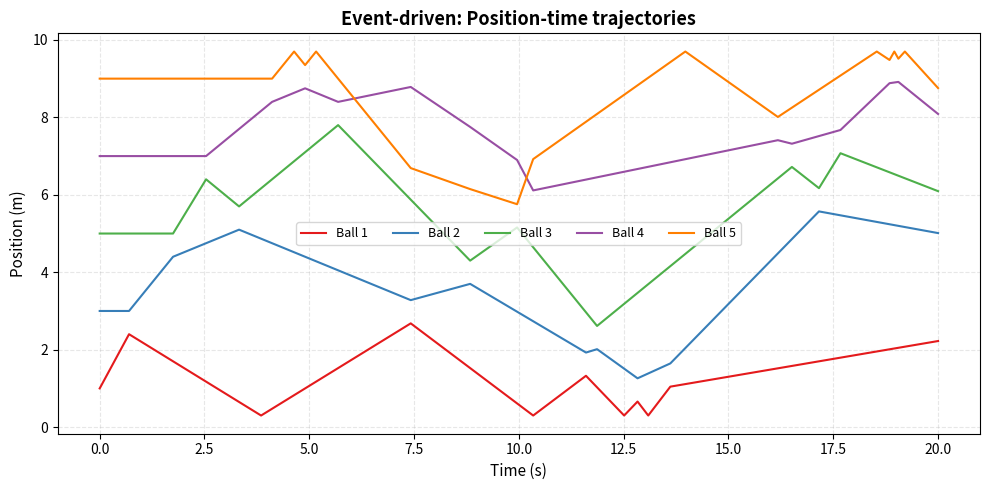
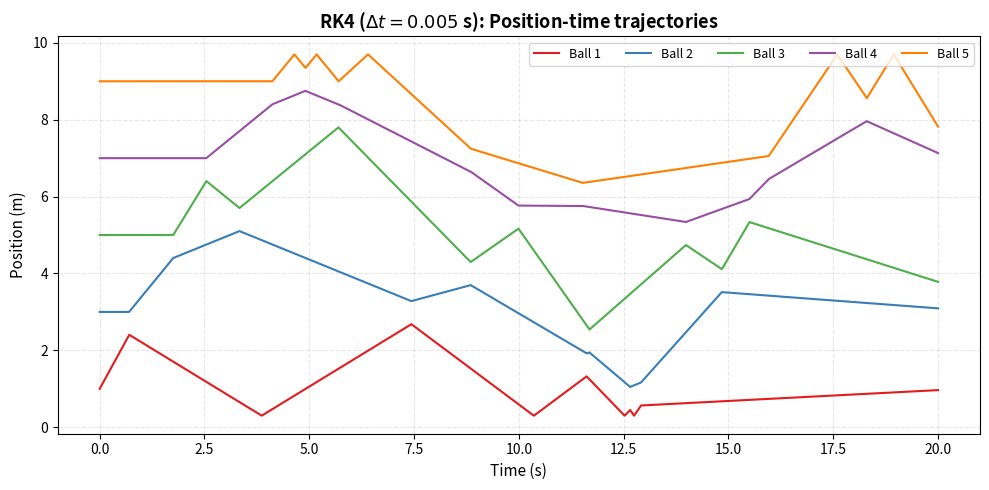
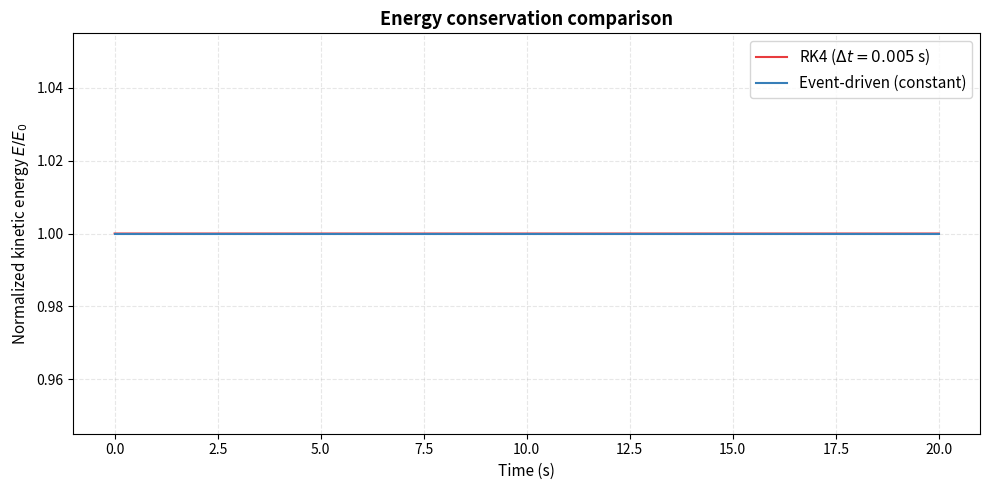

Python code for these plots, in order:
"""
event_driven_collision.py

Event-driven simulation of 1D perfectly elastic multi-ball collisions.

Author:  XXX
Affiliation: XXX University
Date:   2026-06-23
License: MIT

Usage:
    python event_driven_collision.py [--balls N] [--tmax T] [--dt DT] [--animate]

Example:
    python event_driven_collision.py --balls 5 --tmax 20 --animate
"""

import argparse
import numpy as np
import matplotlib
matplotlib.use('Agg')
import matplotlib.pyplot as plt
from matplotlib.patches import Circle
import sys


# ============================================================
#  Core event-driven engine
# ============================================================

class ElasticCollisionSystem:
    """
    N balls of equal radius R moving on a 1D line [0, L].
    All collisions are perfectly elastic (e = 1).
    """

    def __init__(self, masses, positions, velocities, L=10.0, radius=0.3):
        self.N = len(masses)
        self.m = np.array(masses, dtype=float)
        self.x = np.array(positions, dtype=float)
        self.v = np.array(velocities, dtype=float)
        self.L = float(L)
        self.R = float(radius)

        #  history for trajectory recording
        self.t_hist = [0.0]
        self.x_hist = [self.x.copy()]
        self.v_hist = [self.v.copy()]

    # ----------------------------------------------------------
    def _next_collision(self):
        """Return (dt, collision_type) for the next collision event."""
        dt_min = float('inf')
        ctype = None  # ('ball', i, j) or ('wall', i, side)

        # Ball-ball collisions
        for i in range(self.N):
            for j in range(i + 1, self.N):
                dx = self.x[j] - self.x[i]
                dv = self.v[i] - self.v[j]
                if dv > 0:  # i approaching j
                    dt_ij = (dx - 2.0 * self.R) / dv
                    if 0.0 < dt_ij < dt_min:
                        dt_min = dt_ij
                        ctype = ('ball', i, j)

        # Ball-wall collisions
        for i in range(self.N):
            if self.v[i] < 0.0:
                dt_w = (self.x[i] - self.R) / (-self.v[i])
                if 0.0 < dt_w < dt_min:
                    dt_min = dt_w
                    ctype = ('wall', i, 'left')
            elif self.v[i] > 0.0:
                dt_w = (self.L - self.R - self.x[i]) / self.v[i]
                if 0.0 < dt_w < dt_min:
                    dt_min = dt_w
                    ctype = ('wall', i, 'right')

        return dt_min, ctype

    # ----------------------------------------------------------
    def _resolve_ball_collision(self, i, j):
        """Update velocities for perfectly elastic collision between i and j."""
        mi, mj = self.m[i], self.m[j]
        vi, vj = self.v[i], self.v[j]
        self.v[i] = ((mi - mj) * vi + 2.0 * mj * vj) / (mi + mj)
        self.v[j] = ((mj - mi) * vj + 2.0 * mi * vi) / (mi + mj)

    def _resolve_wall_collision(self, i):
        """Reverse velocity for wall collision."""
        self.v[i] *= -1.0

    # ----------------------------------------------------------
    def _fix_overlaps(self):
        """Correct positions if any two balls overlap (floating-point safeguard)."""
        for i in range(self.N):
            for j in range(i + 1, self.N):
                dist = self.x[j] - self.x[i]
                if dist < 2.0 * self.R:
                    overlap = 2.0 * self.R - dist
                    self.x[i] -= overlap / 2.0
                    self.x[j] += overlap / 2.0

    # ----------------------------------------------------------
    def run(self, t_max):
        """Run the event-driven simulation until t >= t_max."""
        t = 0.0

        while t < t_max:
            dt, ctype = self._next_collision()

            if dt == float('inf'):
                # No more collisions -- advance to t_max
                dt = t_max - t
                self.x += self.v * dt
                t = t_max
                break

            dt = min(dt, t_max - t)
            self.x += self.v * dt
            t += dt

            # Record state
            self.t_hist.append(t)
            self.x_hist.append(self.x.copy())
            self.v_hist.append(self.v.copy())

            # Resolve collision
            if ctype is not None:
                if ctype[0] == 'ball':
                    _, i, j = ctype
                    self._resolve_ball_collision(i, j)
                else:  # wall
                    _, i, _ = ctype
                    self._resolve_wall_collision(i)

            # Safeguard against floating-point overlap
            self._fix_overlaps()

        return self.get_trajectory()

    # ----------------------------------------------------------
    def get_trajectory(self):
        """Return recorded trajectory as arrays."""
        return (np.array(self.t_hist),
                np.array(self.x_hist),
                np.array(self.v_hist))

    # ----------------------------------------------------------
    def kinetic_energy(self):
        """Return current total kinetic energy."""
        return 0.5 * np.sum(self.m * self.v ** 2)


# ============================================================
#  RK4 baseline (for comparison)
# ============================================================

def rk4_step(x, v, m, L, R, dt):
    """One RK4 step with a-posteriori collision detection."""
    def rhs(xx, vv):
        return vv.copy(), np.zeros_like(vv)

    x0, v0 = x, v

    k1_x, k1_v = rhs(x0, v0)
    x1 = x0 + k1_x * dt / 2.0
    v1 = v0 + k1_v * dt / 2.0
    k2_x, k2_v = rhs(x1, v1)
    x2 = x0 + k2_x * dt / 2.0
    v2 = v0 + k2_v * dt / 2.0
    k3_x, k3_v = rhs(x2, v2)
    x3 = x0 + k3_x * dt
    v3 = v0 + k3_v * dt
    k4_x, k4_v = rhs(x3, v3)

    x_new = x0 + (k1_x + 2.0 * k2_x + 2.0 * k3_x + k4_x) * dt / 6.0
    v_new = v0 + (k1_v + 2.0 * k2_v + 2.0 * k3_v + k4_v) * dt / 6.0

    # Collision detection & resolution
    N = len(m)
    for i in range(N):
        for j in range(i + 1, N):
            dist = x_new[j] - x_new[i]
            if dist < 2.0 * R:
                overlap = 2.0 * R - dist
                x_new[i] -= overlap / 2.0
                x_new[j] += overlap / 2.0
                mi, mj = m[i], m[j]
                vi, vj = v_new[i], v_new[j]
                v_new[i] = ((mi - mj) * vi + 2.0 * mj * vj) / (mi + mj)
                v_new[j] = ((mj - mi) * vj + 2.0 * mi * vi) / (mi + mj)

        # Wall collisions
        if x_new[i] < R:
            x_new[i] = R + (R - x_new[i])
            v_new[i] *= -1.0
        elif x_new[i] > L - R:
            x_new[i] = L - R - (x_new[i] - (L - R))
            v_new[i] *= -1.0

    return x_new, v_new


def run_rk4(masses, positions, velocities, L=10.0, R=0.3, t_max=20.0, dt=0.005):
    """Run RK4 simulation with collision detection."""
    N = len(masses)
    x = np.array(positions, dtype=float)
    v = np.array(velocities, dtype=float)
    m = np.array(masses, dtype=float)

    t_hist = [0.0]
    x_hist = [x.copy()]
    v_hist = [v.copy()]
    E_hist = [0.5 * np.sum(m * v ** 2)]

    t = 0.0
    while t < t_max:
        dt_step = min(dt, t_max - t)
        x, v = rk4_step(x, v, m, L, R, dt_step)
        t += dt_step
        t_hist.append(t)
        x_hist.append(x.copy())
        v_hist.append(v.copy())
        E_hist.append(0.5 * np.sum(m * v ** 2))

    return (np.array(t_hist), np.array(x_hist), np.array(v_hist), np.array(E_hist))


# ============================================================
#  Visualization
# ============================================================

def plot_xt_trajectories(t_arr, x_arr, title="Position-time trajectories", filename="xt_plot.png"):
    """Plot x-t curves for all balls."""
    N = x_arr.shape[1]
    colors = ['#e41a1c', '#377eb8', '#4daf4a', '#984ea3', '#ff7f00']
    fig, ax = plt.subplots(figsize=(10, 5))
    for i in range(N):
        ax.plot(t_arr, x_arr[:, i], color=colors[i % len(colors)], linewidth=1.5, label=f'Ball {i + 1}')
    ax.set_xlabel('Time (s)', fontsize=11)
    ax.set_ylabel('Position (m)', fontsize=11)
    ax.set_title(title, fontsize=13, fontweight='bold')
    ax.legend(fontsize=9, ncol=min(N, 5))
    ax.grid(True, alpha=0.3, linestyle='--')
    plt.tight_layout()
    plt.savefig(filename, dpi=200, bbox_inches='tight', facecolor='white')
    plt.close()
    print(f"Saved: {filename}")


def create_animation_frames(t_arr, x_arr, L=10.0, R=0.3, filename_prefix="frame", num_frames=50):
    """Save key frames as PNG for animation creation."""
    N = x_arr.shape[1]
    colors = ['#e41a1c', '#377eb8', '#4daf4a', '#984ea3', '#ff7f00']

    indices = np.linspace(0, len(t_arr) - 1, num_frames, dtype=int)

    for frame_idx, si in enumerate(indices):
        fig, ax = plt.subplots(figsize=(10, 2.5))
        t_now = t_arr[si]
        x_now = x_arr[si]

        for i in range(N):
            circle = Circle((x_now[i], 0.5), R, facecolor=colors[i % len(colors)],
                             edgecolor='black', linewidth=1.5, alpha=0.85)
            ax.add_patch(circle)
            ax.text(x_now[i], 0.5, f'$m_{{{i+1}}}$', ha='center', va='center',
                    fontsize=12, fontweight='bold', color='white')

        ax.set_xlim(-0.5, L + 0.5)
        ax.set_ylim(-0.3, 1.3)
        ax.set_aspect('equal')
        ax.set_title(f'Event-driven simulation  |  $t = {t_now:.2f}$ s', fontsize=12, fontweight='bold')
        ax.set_xlabel('Position (m)', fontsize=10)
        for spine in ax.spines.values():
            spine.set_visible(False)
        ax.set_yticks([])
        ax.plot([0, 0], [-0.3, 1.3], 'k-', linewidth=4)
        ax.plot([L, L], [-0.3, 1.3], 'k-', linewidth=4)

        plt.tight_layout()
        fname = f"{filename_prefix}_{frame_idx:04d}.png"
        plt.savefig(fname, dpi=150, bbox_inches='tight', facecolor='white')
        plt.close()
        print(f"  Saved frame {frame_idx + 1}/{num_frames}: {fname}")


# ============================================================
#  Parameter sweep: collision count vs mass ratio
# ============================================================

def sweep_mass_ratio(m2_values, N=5, L=10.0, R=0.3, t_max=50.0):
    """Count total collisions as a function of m2 (ball 2 mass)."""
    counts = []
    for m2 in m2_values:
        masses = [1.0, m2, 1.0, 3.0, 1.0]
        pos = [1.0, 3.0, 5.0, 7.0, 9.0]
        vel = [2.0, 0.0, 0.0, 0.0, 0.0]

        sys = ElasticCollisionSystem(masses, pos, vel, L=L, radius=R)
        sys.run(t_max)

        # Count collisions from history
        n = len(sys.t_hist)
        # Each recorded state after t=0 corresponds to a collision event
        collision_count = n - 1  # minus the initial state
        counts.append(collision_count)
    return counts


# ============================================================
#  Command-line interface
# ============================================================

def main():
    parser = argparse.ArgumentParser(
        description='Event-driven 1D elastic collision simulator')
    parser.add_argument('--balls', type=int, default=5, help='Number of balls (default: 5)')
    parser.add_argument('--tmax', type=float, default=20.0, help='Simulation duration (s, default: 20)')
    parser.add_argument('--radius', type=float, default=0.3, help='Ball radius (m, default: 0.3)')
    parser.add_argument('--length', type=float, default=10.0, help='Container length (m, default: 10)')
    parser.add_argument('--dt', type=float, default=0.005, help='RK4 time step (s, default: 0.005)')
    parser.add_argument('--animate', action='store_true', help='Generate animation frames')
    parser.add_argument('--sweep', action='store_true', help='Run mass-ratio parameter sweep')
    parser.add_argument('--output', type=str, default='simulation_output', help='Output file prefix')

    args = parser.parse_args()

    # --- Default 5-ball benchmark configuration ---
    if args.balls == 5:
        masses = [1.0, 2.0, 1.0, 3.0, 1.0]
        positions = [1.0, 3.0, 5.0, 7.0, 9.0]
        velocities = [2.0, 0.0, 0.0, 0.0, 0.0]
    else:
        # Uniform spacing for arbitrary N
        masses = [1.0] * args.balls
        spacing = (args.length - 2 * args.radius) / (args.balls + 1)
        positions = [args.radius + spacing * (i + 1) for i in range(args.balls)]
        velocities = [0.0] * args.balls
        velocities[0] = 2.0  # First ball moves right

    print("=" * 60)
    print("  Event-Driven Elastic Collision Simulator")
    print("=" * 60)
    print(f"  Balls:    {len(masses)}")
    print(f"  Masses:   {masses}")
    print(f"  Position: {positions}")
    print(f"  Velocity: {velocities}")
    print(f"  L:        {args.length} m")
    print(f"  R:        {args.radius} m")
    print(f"  t_max:    {args.tmax} s")
    print("=" * 60)

    # --- Event-driven simulation ---
    print("\n[1/3] Running event-driven simulation...")
    sys = ElasticCollisionSystem(masses, positions, velocities, L=args.length, radius=args.radius)
    t_ed, x_ed, v_ed = sys.run(args.tmax)

    E0 = 0.5 * np.sum(np.array(masses) * np.array(velocities) ** 2)
    E_final = sys.kinetic_energy()
    E_error = abs(E_final - E0) / E0

    print(f"  Simulation complete: {len(t_ed)} events recorded.")
    print(f"  Initial kinetic energy:  {E0:.10f} J")
    print(f"  Final kinetic energy:    {E_final:.10f} J")
    print(f"  Relative energy error:   {E_error:.2e}")

    # Save trajectory
    np.savetxt(f'{args.output}_ed_trajectory.csv',
                np.column_stack([t_ed, x_ed, v_ed]),
                delimiter=',', header='t,x1..xN,v1..vN', comments='')

    # --- RK4 comparison ---
    print(f"\n[2/3] Running RK4 simulation (dt={args.dt} s)...")
    t_rk4, x_rk4, v_rk4, E_rk4 = run_rk4(
        masses, positions, velocities, L=args.length, R=args.radius,
        t_max=args.tmax, dt=args.dt)

    E_rk4_error = np.max(np.abs(E_rk4 / E0 - 1.0))
    print(f"  Simulation complete: {len(t_rk4)} time steps.")
    print(f"  RK4 max energy error:  {E_rk4_error:.2e}")

    # --- Plot x-t trajectories ---
    plot_xt_trajectories(t_ed, x_ed,
                         title='Event-driven: Position-time trajectories',
                         filename=f'{args.output}_ed_xt.png')
    plot_xt_trajectories(t_rk4, x_rk4,
                         title=f'RK4 ($\\Delta t={args.dt}$ s): Position-time trajectories',
                         filename=f'{args.output}_rk4_xt.png')

    # --- Energy comparison ---
    fig_e, ax_e = plt.subplots(figsize=(10, 5))
    ax_e.plot(t_rk4, E_rk4 / E0, color='#e41a1c', linewidth=1.5, alpha=0.85, label=f'RK4 ($\\Delta t={args.dt}$ s)')
    ax_e.plot(t_ed, np.full_like(t_ed, E0) / E0, color='#377eb8', linewidth=1.5, label='Event-driven (constant)')
    ax_e.set_xlabel('Time (s)', fontsize=11)
    ax_e.set_ylabel('Normalized kinetic energy $E/E_0$', fontsize=11)
    ax_e.set_title('Energy conservation comparison', fontsize=13, fontweight='bold')
    ax_e.legend(fontsize=11)
    ax_e.grid(True, alpha=0.3, linestyle='--')
    plt.tight_layout()
    plt.savefig(f'{args.output}_energy.png', dpi=200, bbox_inches='tight', facecolor='white')
    plt.close()
    print(f"  Saved: {args.output}_energy.png")

    # --- Animation frames ---
    if args.animate:
        print(f"\n[3/3] Generating animation frames...")
        create_animation_frames(t_ed, x_ed, L=args.length, R=args.radius,
                                filename_prefix=f'{args.output}_frame', num_frames=60)
        print("  Animation frames saved. Use ffmpeg to compile into a video:")
        print(f"  ffmpeg -framerate 15 -i {args.output}_frame_%04d.png -c:v libx264 "
              f"-pix_fmt yuv420p {args.output}_animation.mp4")

    # --- Mass ratio sweep ---
    if args.sweep:
        print("\n[Bonus] Running mass ratio sweep...")
        m2_vals = np.logspace(-1, 1, 200)
        counts = sweep_mass_ratio(m2_vals, N=len(masses), L=args.length, R=args.radius, t_max=args.tmax)

        fig_s, ax_s = plt.subplots(figsize=(10, 5))
        ax_s.plot(m2_vals, counts, color='#1565C0', linewidth=2.0)
        ax_s.set_xscale('log')
        ax_s.set_xlabel('Mass ratio $m_2/m_1$', fontsize=11)
        ax_s.set_ylabel('Total collision count', fontsize=11)
        ax_s.set_title('Collision count vs. mass ratio', fontsize=13, fontweight='bold')
        ax_s.grid(True, alpha=0.3, which='both', linestyle='--')
        plt.tight_layout()
        plt.savefig(f'{args.output}_sweep.png', dpi=200, bbox_inches='tight', facecolor='white')
        plt.close()
        print(f"  Saved: {args.output}_sweep.png")

    print("\nDone. All output files saved with prefix '{args.output}'.")


if __name__ == '__main__':
    main()
